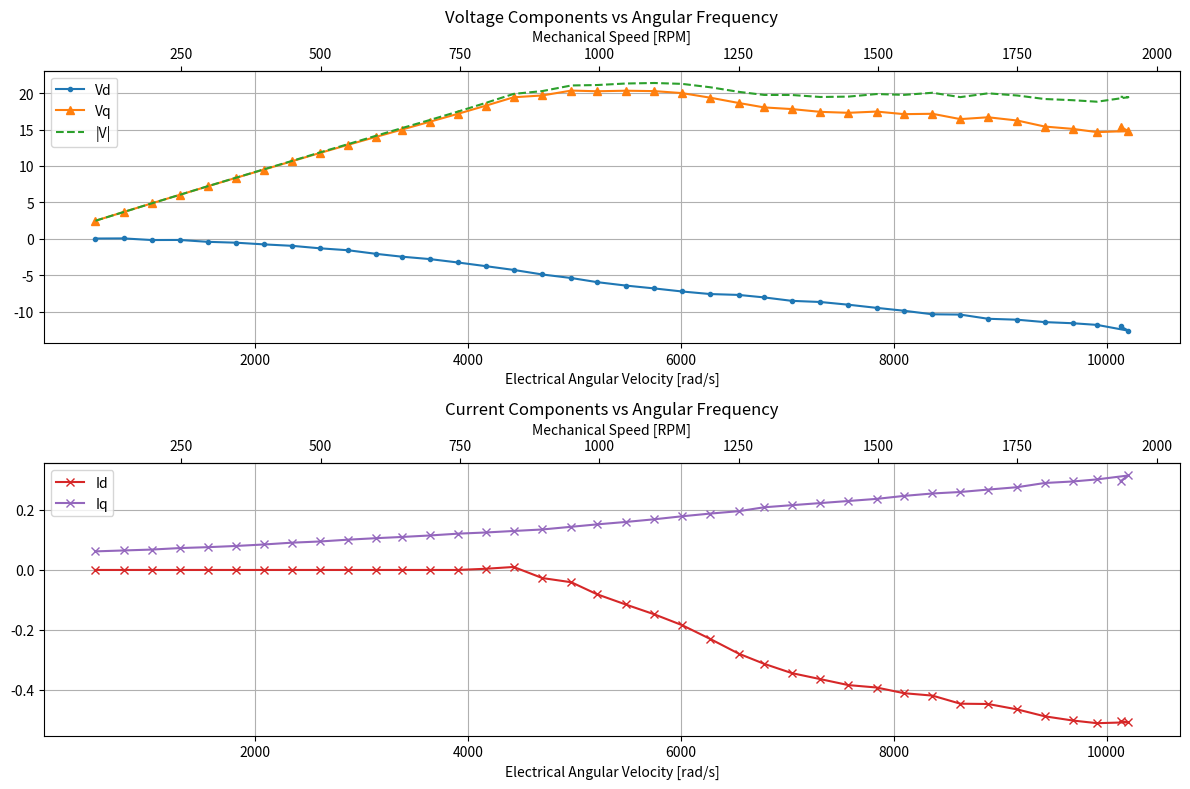

Source code (Python):
import numpy as np
import matplotlib.pyplot as plt
# 绘制其他变量随ω变化的曲线图
# Vd Vq sqrt(Vd²+Vq²)在其中一张图里，Id Iq在另一张图里，两张图上下排列
input_data = """
ω=503.033rad/s, Vd=0.037V, Vq=2.481V, Id=-0.000A, Iq=0.062A, sqrt(Vd²+Vq²)=2.481
ω=766.985rad/s, Vd=0.054V, Vq=3.674V, Id=-0.000A, Iq=0.065A, sqrt(Vd²+Vq²)=3.674
ω=1031.193rad/s, Vd=-0.170V, Vq=4.863V, Id=-0.000A, Iq=0.068A, sqrt(Vd²+Vq²)=4.866
ω=1293.869rad/s, Vd=-0.160V, Vq=6.035V, Id=-0.000A, Iq=0.073A, sqrt(Vd²+Vq²)=6.037
ω=1558.646rad/s, Vd=-0.417V, Vq=7.212V, Id=0.000A, Iq=0.076A, sqrt(Vd²+Vq²)=7.224
ω=1822.006rad/s, Vd=-0.534V, Vq=8.366V, Id=-0.000A, Iq=0.080A, sqrt(Vd²+Vq²)=8.383
ω=2085.600rad/s, Vd=-0.767V, Vq=9.510V, Id=-0.000A, Iq=0.085A, sqrt(Vd²+Vq²)=9.541
ω=2349.054rad/s, Vd=-0.965V, Vq=10.649V, Id=0.000A, Iq=0.091A, sqrt(Vd²+Vq²)=10.693
ω=2612.667rad/s, Vd=-1.308V, Vq=11.789V, Id=0.000A, Iq=0.095A, sqrt(Vd²+Vq²)=11.862
ω=2875.927rad/s, Vd=-1.572V, Vq=12.904V, Id=0.000A, Iq=0.101A, sqrt(Vd²+Vq²)=12.999
ω=3139.785rad/s, Vd=-2.067V, Vq=14.000V, Id=-0.000A, Iq=0.106A, sqrt(Vd²+Vq²)=14.152
ω=3379.768rad/s, Vd=-2.454V, Vq=14.991V, Id=0.000A, Iq=0.110A, sqrt(Vd²+Vq²)=15.191
ω=3643.251rad/s, Vd=-2.785V, Vq=16.070V, Id=-0.000A, Iq=0.115A, sqrt(Vd²+Vq²)=16.309
ω=3906.161rad/s, Vd=-3.251V, Vq=17.154V, Id=0.000A, Iq=0.121A, sqrt(Vd²+Vq²)=17.459
ω=4170.973rad/s, Vd=-3.759V, Vq=18.287V, Id=0.004A, Iq=0.125A, sqrt(Vd²+Vq²)=18.669
ω=4430.880rad/s, Vd=-4.273V, Vq=19.432V, Id=0.010A, Iq=0.130A, sqrt(Vd²+Vq²)=19.896
ω=4700.362rad/s, Vd=-4.900V, Vq=19.681V, Id=-0.027A, Iq=0.135A, sqrt(Vd²+Vq²)=20.282
ω=4972.921rad/s, Vd=-5.387V, Vq=20.352V, Id=-0.041A, Iq=0.144A, sqrt(Vd²+Vq²)=21.053
ω=5213.951rad/s, Vd=-5.949V, Vq=20.256V, Id=-0.081A, Iq=0.152A, sqrt(Vd²+Vq²)=21.112
ω=5482.379rad/s, Vd=-6.418V, Vq=20.331V, Id=-0.115A, Iq=0.160A, sqrt(Vd²+Vq²)=21.320
ω=5752.609rad/s, Vd=-6.815V, Vq=20.277V, Id=-0.148A, Iq=0.169A, sqrt(Vd²+Vq²)=21.392
ω=6012.916rad/s, Vd=-7.234V, Vq=20.004V, Id=-0.184A, Iq=0.179A, sqrt(Vd²+Vq²)=21.272
ω=6277.446rad/s, Vd=-7.586V, Vq=19.375V, Id=-0.230A, Iq=0.188A, sqrt(Vd²+Vq²)=20.807
ω=6544.511rad/s, Vd=-7.706V, Vq=18.650V, Id=-0.279A, Iq=0.196A, sqrt(Vd²+Vq²)=20.179
ω=6784.137rad/s, Vd=-8.048V, Vq=18.038V, Id=-0.313A, Iq=0.209A, sqrt(Vd²+Vq²)=19.752
ω=7044.056rad/s, Vd=-8.520V, Vq=17.812V, Id=-0.344A, Iq=0.216A, sqrt(Vd²+Vq²)=19.745
ω=7311.208rad/s, Vd=-8.677V, Vq=17.430V, Id=-0.364A, Iq=0.223A, sqrt(Vd²+Vq²)=19.471
ω=7576.342rad/s, Vd=-9.052V, Vq=17.298V, Id=-0.384A, Iq=0.230A, sqrt(Vd²+Vq²)=19.523
ω=7840.217rad/s, Vd=-9.482V, Vq=17.469V, Id=-0.392A, Iq=0.237A, sqrt(Vd²+Vq²)=19.876
ω=8098.609rad/s, Vd=-9.880V, Vq=17.114V, Id=-0.411A, Iq=0.247A, sqrt(Vd²+Vq²)=19.761
ω=8364.978rad/s, Vd=-10.365V, Vq=17.164V, Id=-0.419A, Iq=0.255A, sqrt(Vd²+Vq²)=20.051
ω=8626.916rad/s, Vd=-10.407V, Vq=16.433V, Id=-0.446A, Iq=0.260A, sqrt(Vd²+Vq²)=19.451
ω=8888.023rad/s, Vd=-10.981V, Vq=16.685V, Id=-0.447A, Iq=0.268A, sqrt(Vd²+Vq²)=19.974
ω=9161.379rad/s, Vd=-11.109V, Vq=16.241V, Id=-0.465A, Iq=0.276A, sqrt(Vd²+Vq²)=19.676
ω=9419.338rad/s, Vd=-11.438V, Vq=15.412V, Id=-0.488A, Iq=0.290A, sqrt(Vd²+Vq²)=19.192
ω=9681.633rad/s, Vd=-11.593V, Vq=15.093V, Id=-0.502A, Iq=0.295A, sqrt(Vd²+Vq²)=19.031
ω=9911.171rad/s, Vd=-11.821V, Vq=14.647V, Id=-0.511A, Iq=0.302A, sqrt(Vd²+Vq²)=18.822
ω=10205.299rad/s, Vd=-12.618V, Vq=14.792V, Id=-0.508A, Iq=0.315A, sqrt(Vd²+Vq²)=19.443
ω=10132.879rad/s, Vd=-12.013V, Vq=15.363V, Id=-0.504A, Iq=0.296A, sqrt(Vd²+Vq²)=19.502
"""

# 提取数据
omegas, Vd, Vq, Id, Iq, sqrt_values = [], [], [], [], [], []
for line in input_data.strip().split('\n'):
    if not line.strip():
        continue
    parts = [p.split('=') for p in line.strip().split(', ')]
    data = {k: v for k, v in parts}
    omegas.append(float(data['ω'].replace('rad/s', '')))
    Vd.append(float(data['Vd'].replace('V', '')))
    Vq.append(float(data['Vq'].replace('V', '')))
    Id.append(float(data['Id'].replace('A', '')))
    Iq.append(float(data['Iq'].replace('A', '')))
    sqrt_values.append(float(data['sqrt(Vd²+Vq²)']))

# 创建上下排列的子图
fig, (ax1, ax2) = plt.subplots(2, 1, figsize=(12, 8))

# 定义单位转换函数
pole_pairs = 50  # 给定极对数

def rads_to_rpm(omega):
    """将电角速度(rad/s)转换为机械转速(RPM)"""
    return (omega * 60) / (2 * np.pi * pole_pairs)

def rpm_to_rads(rpm):
    """RPM转回rad/s（用于反向坐标轴）"""
    return (rpm * 2 * np.pi * pole_pairs) / 60

# 绘制电压相关曲线（上子图）
ax1.plot(omegas, Vd, label='Vd', marker='.', color='tab:blue')
ax1.plot(omegas, Vq, label='Vq', marker='^', color='tab:orange')
ax1.plot(omegas, sqrt_values, label='|V|', linestyle='--', color='tab:green')
ax1.set_title('Voltage Components vs Angular Frequency')
ax1.set_xlabel('Electrical Angular Velocity [rad/s]')
ax1.grid(True)
ax1.legend()

# 添加RPM次坐标轴（上子图）
ax1_sec = ax1.secondary_xaxis(
    'top', 
    functions=(rads_to_rpm, rpm_to_rads)
)
ax1_sec.set_xlabel('Mechanical Speed [RPM]')

# 绘制电流相关曲线（下子图）
ax2.plot(omegas, Id, label='Id', marker='x', color='tab:red')
ax2.plot(omegas, Iq, label='Iq', marker='x', color='tab:purple')
ax2.set_title('Current Components vs Angular Frequency')
ax2.set_xlabel('Electrical Angular Velocity [rad/s]')
ax2.grid(True)
ax2.legend()

# 添加RPM次坐标轴（下子图）
ax2_sec = ax2.secondary_xaxis(
    'top', 
    functions=(rads_to_rpm, rpm_to_rads)
)
ax2_sec.set_xlabel('Mechanical Speed [RPM]')

# 调整布局并显示
plt.tight_layout()
plt.show()
